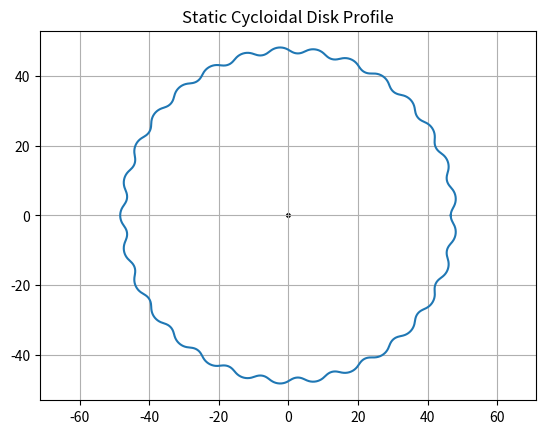
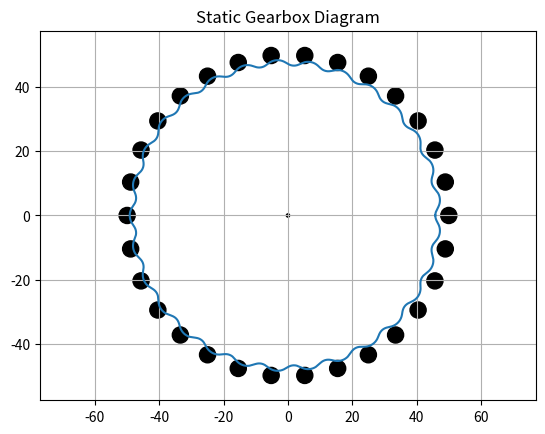

Write Python code to recreate these figures, in order.
import matplotlib.pyplot as plt
import matplotlib.patches as ptc
import numpy as np

#Prints out string equation for SW equation-driven curve
def swEquation(D,dr,n,e,N):
    R = D/2
    Rr = dr/2 
    n = -n
    X_eq = "({}*cos(t)) - ({}*cos(t+arctan( sin({}*t)/(({}) - cos({}*t))))) - ({}*cos({}*t)) ".format(R,Rr,n,R/(e*N),n,e,N)
    Y_eq = "(-{}*sin(t)) + ({}*sin(t+arctan( sin({}*t)/(({}) - cos({}*t))))) + ({}*sin({}*t)) ".format(R,Rr,n,R/(e*N),n,e,N) 
    print(X_eq)
    print(Y_eq)

def plotFullStatic(N, D, d_fp, x_value, y_value, e):
    fig1, ax1, = plt.subplots()

    x_val_offset = [x-e for x in x_value]

    # Plot fixed ring pins
    thetaRing = (2*np.pi)/N
    for pinNum in range(N):
        pin_cx = (D/2)*np.cos(pinNum*thetaRing)
        pin_cy = (D/2)*np.sin(pinNum*thetaRing)
        pin = plt.Circle((pin_cx, pin_cy), radius = d_fp/2, color='black')
        ax1.add_patch(pin)
    ax1.plot(x_val_offset, y_value)
    shaft = plt.Circle((0, 0), 0.5, color='black')  # Fixed input shaft center
    ax1.add_patch(shaft)
    ax1.set_title('Static Gearbox Diagram')
    plt.grid(True)
    plt.axis('equal')
    plt.show()
    #eccenPath = plt.Circle((0,0), e, fill=False, edgecolor='brown',linestyle='--')


#-----------------------------
# MAIN CODE
#-----------------------------

#|||||||||||||||||||||||||||||
# Define profile parameters
#|||||||||||||||||||||||||||||
D = 100 # mm
N = 30
n = N - 1
d_fp = 5 # mm
e = 0.85 # mm

x_val = []
y_val = []
phi_val = np.linspace(0, 2*np.pi, 10000, endpoint=False)

#|||||||||||||||||||||||||||||
# Generate disc profile points
#|||||||||||||||||||||||||||||
for phi in phi_val:
    argNum = np.sin(-n*phi)
    argDen = (D/(2*e*N)) -np.cos(-n*phi)
    gamma = np.arctan2(argNum,argDen)
    x_current = (D/2)*np.cos(phi) - (d_fp/2)*np.cos(phi+gamma) - e*np.cos(N*phi)
    y_current = -(D/2)*np.sin(phi) + (d_fp/2)*np.sin(phi+gamma) + e*np.sin(N*phi)
    x_val.append(x_current)
    y_val.append(y_current)

#swEquation(D,d_fp,n,e,N) # function call for equation generator

#|||||||||||||||||||||||||||||
# Plot static disc profile (at origin)
#|||||||||||||||||||||||||||||
fig, ax, = plt.subplots()
ax.plot(x_val, y_val)
shaft = plt.Circle((0, 0), 0.5, color='black')  # Fixed input shaft center
ax.add_patch(shaft)
ax.set_title('Static Cycloidal Disk Profile')
plt.grid(True)
plt.axis('equal')
plt.show()

plotFullStatic(N, D, d_fp, x_val,y_val, e)
